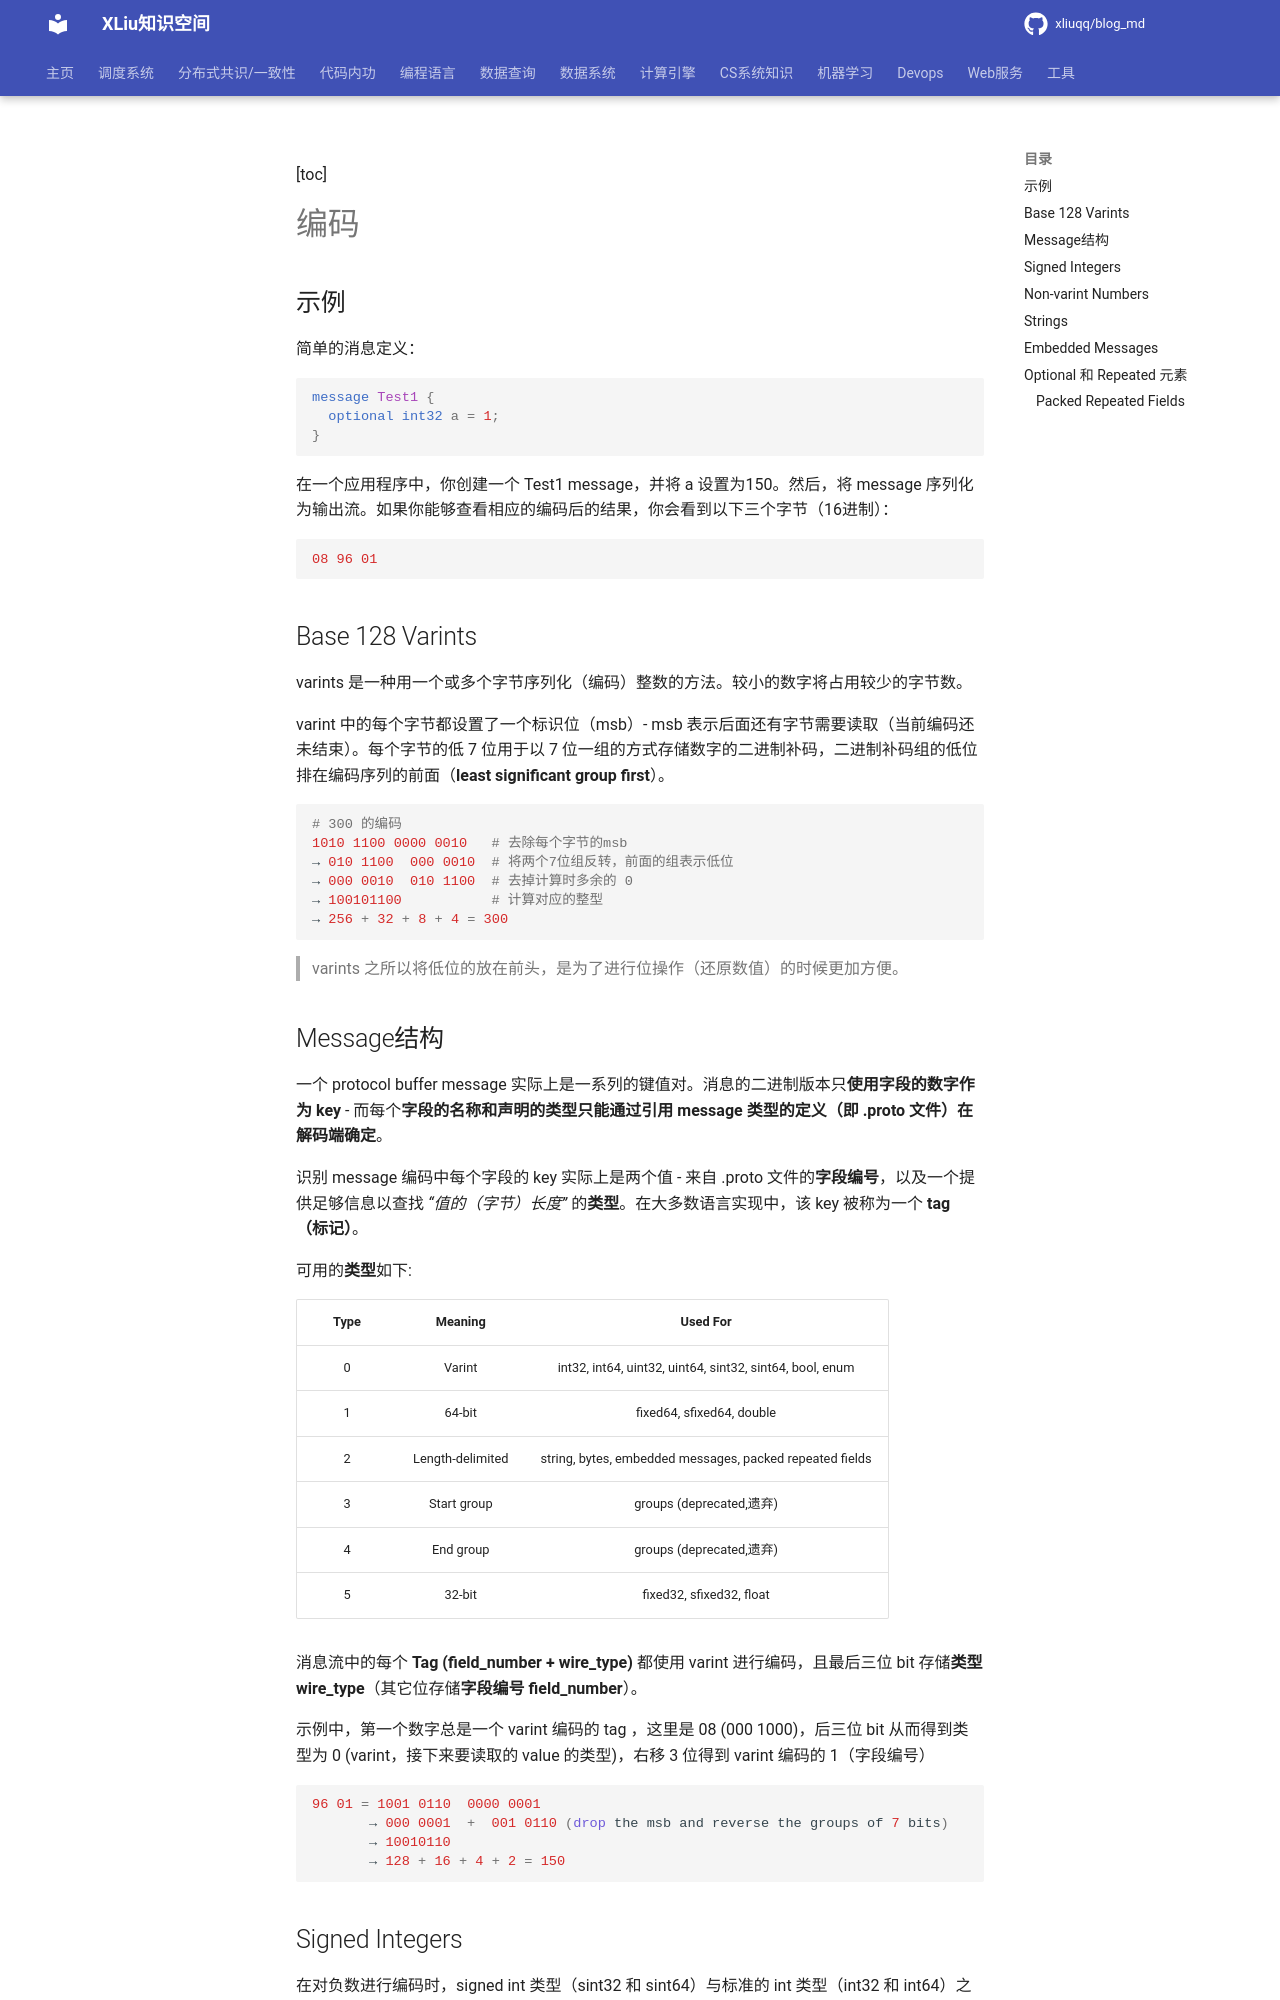

repository: xliuqq/blog_md · page: data_system/1_data_organize/data_ser_deser/protobuf/encode.html · generator: mkdocs

[toc]

# 编码

## 示例

简单的消息定义：

```protobuf
message Test1 {
  optional int32 a = 1;
}
```

在一个应用程序中，你创建一个 Test1 message，并将 a 设置为150。然后，将 message 序列化为输出流。如果你能够查看相应的编码后的结果，你会看到以下三个字节（16进制）：

```protobuf
08 96 01
```



## Base 128 Varints

varints 是一种用一个或多个字节序列化（编码）整数的方法。较小的数字将占用较少的字节数。

varint 中的每个字节都设置了一个标识位（msb）- msb 表示后面还有字节需要读取（当前编码还未结束）。每个字节的低 7 位用于以 7 位一组的方式存储数字的二进制补码，二进制补码组的低位排在编码序列的前面（**least significant group first**）。

```python
# 300 的编码
1010 1100 0000 0010   # 去除每个字节的msb
→ 010 1100  000 0010  # 将两个7位组反转，前面的组表示低位
→ 000 0010  010 1100  # 去掉计算时多余的 0     
→ 100101100           # 计算对应的整型       
→ 256 + 32 + 8 + 4 = 300    
```

> varints 之所以将低位的放在前头，是为了进行位操作（还原数值）的时候更加方便。
